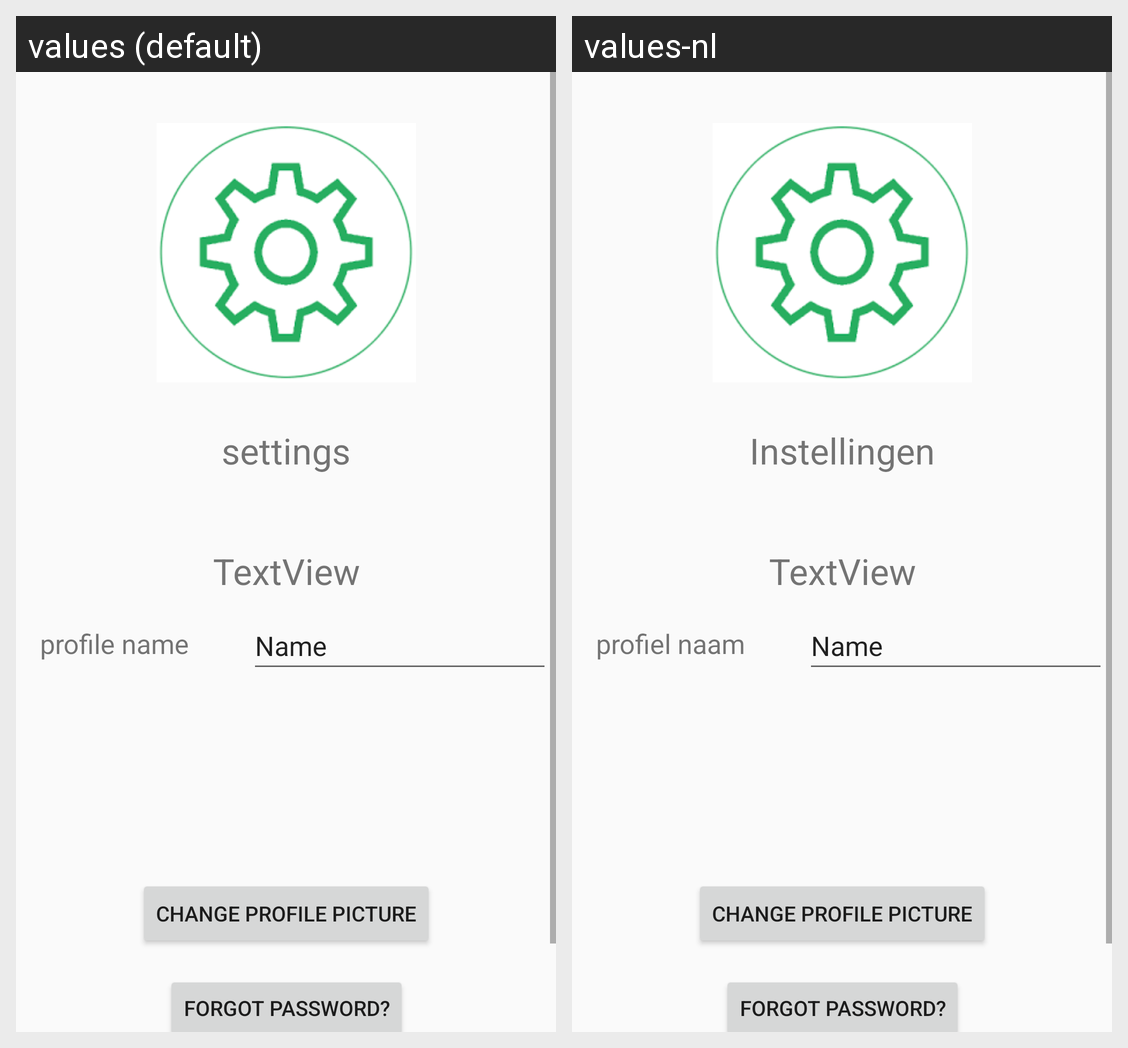

Strings drawn on this Android screen and how each of the app's shown locales translates them:
Android screen res/layout/activity_settings.xml rendered under 2 locales, left to right: values (default), values-nl. Device: Nexus 5 (rendered at 1080×1920; each locale shown at half size, 540×960, under a caption strip naming it); theme AppTheme.
Strings drawn on this screen, with the default value and each locale's value (text and hints the layout hard-codes, and strings that could not be matched under every locale, appear in the picture but are not listed):

profile_name
  values: profile name
  values-nl: profiel naam

settings
  values: settings
  values-nl: Instellingen
